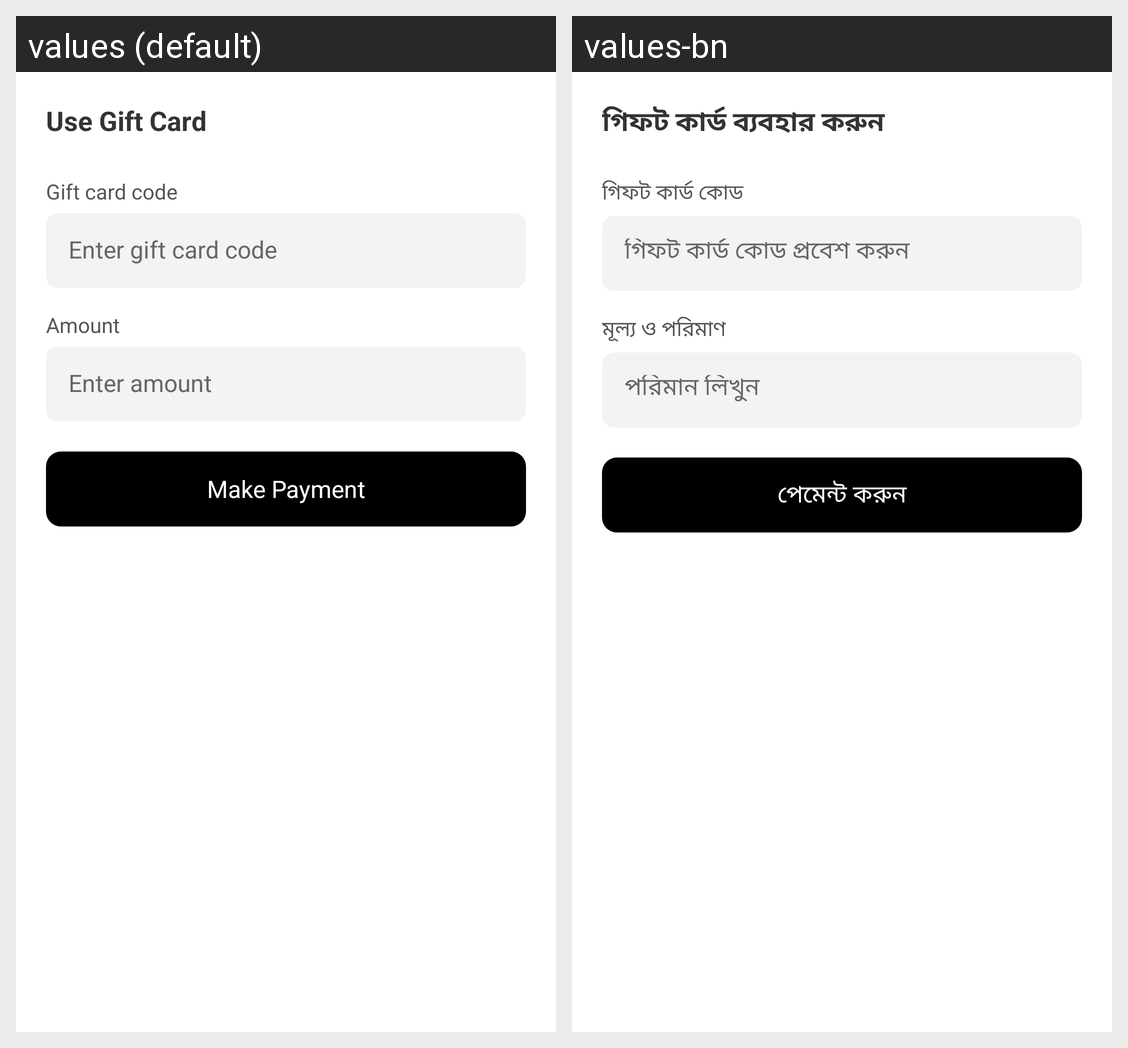

Translations of the strings shown on this Android screen, per locale in the grid:
Android screen res/layout/alert_pay_with_gift_card.xml rendered under 2 locales, left to right: values (default), values-bn. Device: Nexus 5 (rendered at 1080×1920; each locale shown at half size, 540×960, under a caption strip naming it); theme AppTheme.
Strings drawn on this screen, with the default value and each locale's value (text and hints the layout hard-codes, and strings that could not be matched under every locale, appear in the picture but are not listed):

use_gift_card
  values: Use Gift Card
  values-bn: গিফট কার্ড ব্যবহার করুন

gift_card_code
  values: Gift card code
  values-bn: গিফট কার্ড কোড

enter_gift_card_code
  values: Enter gift card code
  values-bn: গিফট কার্ড কোড প্রবেশ করুন

amount
  values: Amount
  values-bn: মূল্য ও পরিমাণ

enter_amount
  values: Enter amount
  values-bn: পরিমান লিখুন

make_payment
  values: Make Payment
  values-bn: পেমেন্ট করুন
